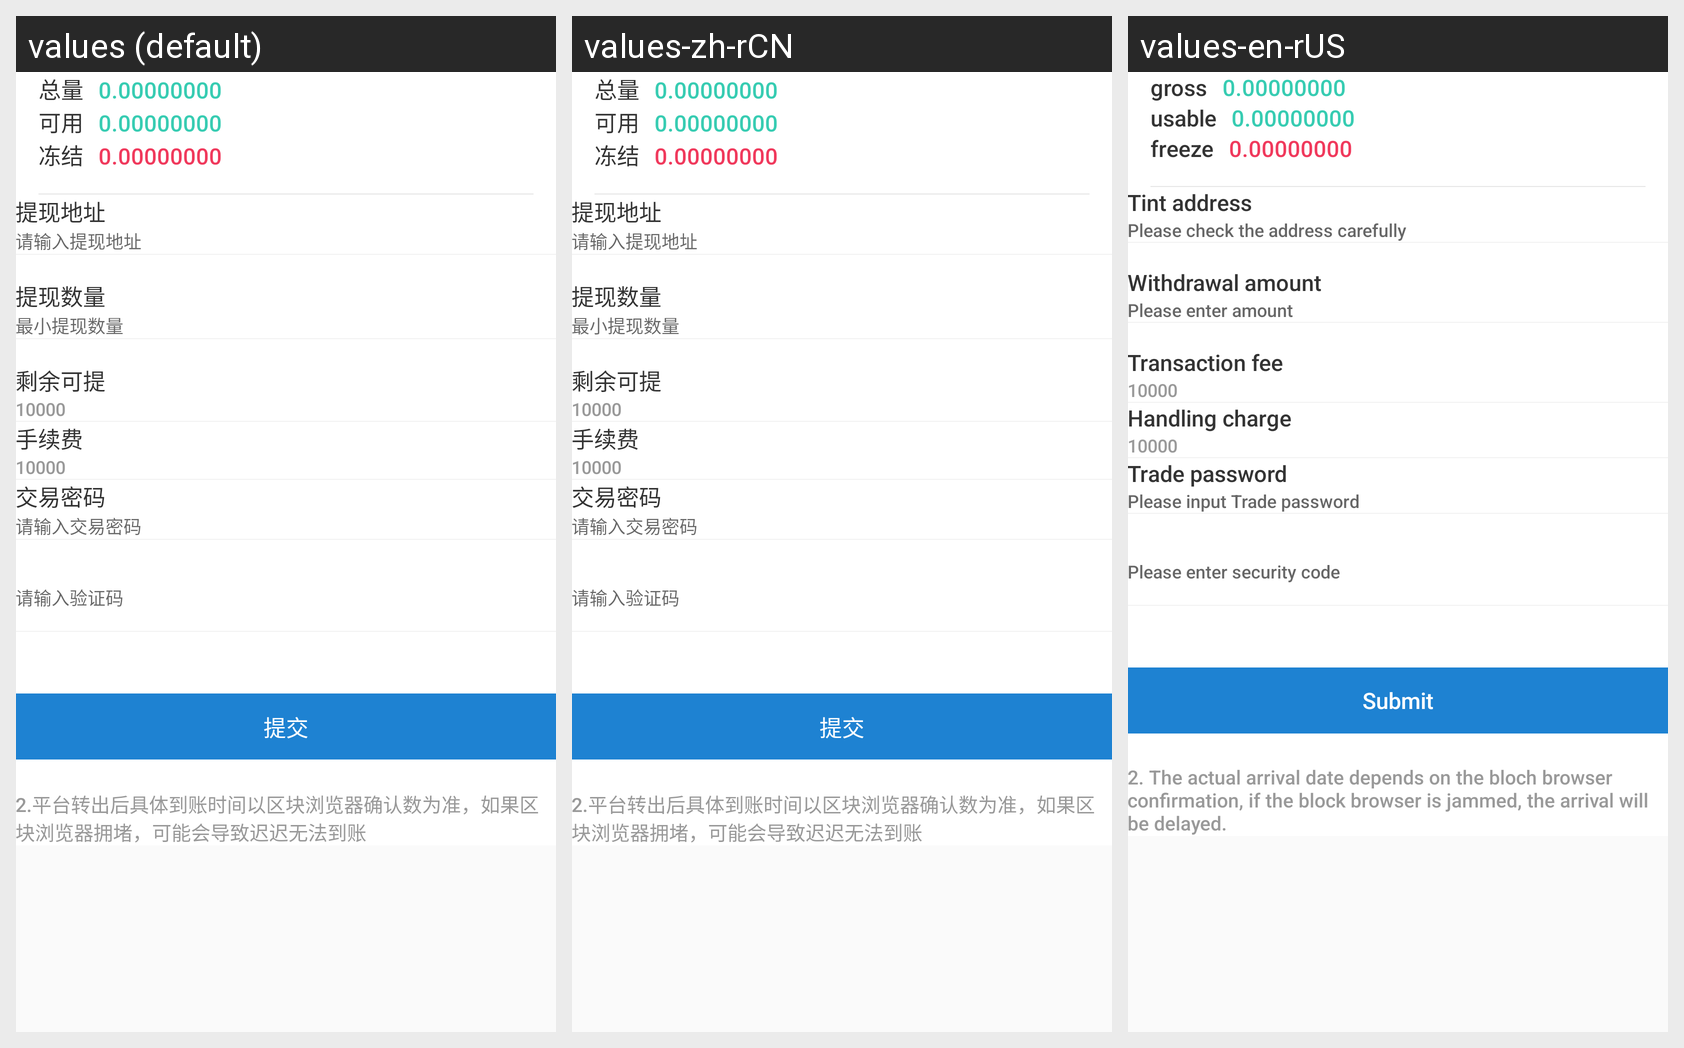

This grid shows one Android layout under several languages. Give, for every string resource on the screen, its name, the default text and each shown locale's text.
Android screen res/layout/withdraw_layout.xml rendered under 3 locales, left to right: values (default), values-zh-rCN, values-en-rUS. Device: Nexus 5 (rendered at 1080×1920; each locale shown at half size, 540×960, under a caption strip naming it); theme AppTheme.
Strings drawn on this screen, with the default value and each locale's value (text and hints the layout hard-codes, and strings that could not be matched under every locale, appear in the picture but are not listed):

amount
  values: 总量
  values-zh-rCN: 总量
  values-en-rUS: gross

available
  values: 可用
  values-zh-rCN: 可用
  values-en-rUS: usable

locked
  values: 冻结
  values-zh-rCN: 冻结
  values-en-rUS: freeze

withdraw_address
  values: 提现地址
  values-zh-rCN: 提现地址
  values-en-rUS: Tint address

withdrawAddress
  values: 请输入提现地址
  values-zh-rCN: 请输入提现地址
  values-en-rUS: Please check the address carefully

take_value
  values: 提现数量
  values-zh-rCN: 提现数量
  values-en-rUS: Withdrawal amount

with_draw_amount_edit
  values: 最小提现数量
  values-zh-rCN: 最小提现数量
  values-en-rUS: Please enter amount

withdraw_surplus
  values: 剩余可提
  values-zh-rCN: 剩余可提
  values-en-rUS: Transaction fee

service_charge
  values: 手续费
  values-zh-rCN: 手续费
  values-en-rUS: Handling charge

trade_pwd
  values: 交易密码
  values-zh-rCN: 交易密码
  values-en-rUS: Trade password

trade_pwd_hit
  values: 请输入交易密码
  values-zh-rCN: 请输入交易密码
  values-en-rUS: Please input Trade password

codeEdit
  values: 请输入验证码
  values-zh-rCN: 请输入验证码
  values-en-rUS: Please enter security code

submit
  values: 提交
  values-zh-rCN: 提交
  values-en-rUS: Submit

withdraw_warm2
  values: 2.平台转出后具体到账时间以区块浏览器确认数为准，如果区块浏览器拥堵，可能会导致迟迟无法到账
  values-zh-rCN: 2.平台转出后具体到账时间以区块浏览器确认数为准，如果区块浏览器拥堵，可能会导致迟迟无法到账
  values-en-rUS: 2. The actual arrival date depends on the bloch browser confirmation, if the block browser is jammed, the arrival will be delayed.
